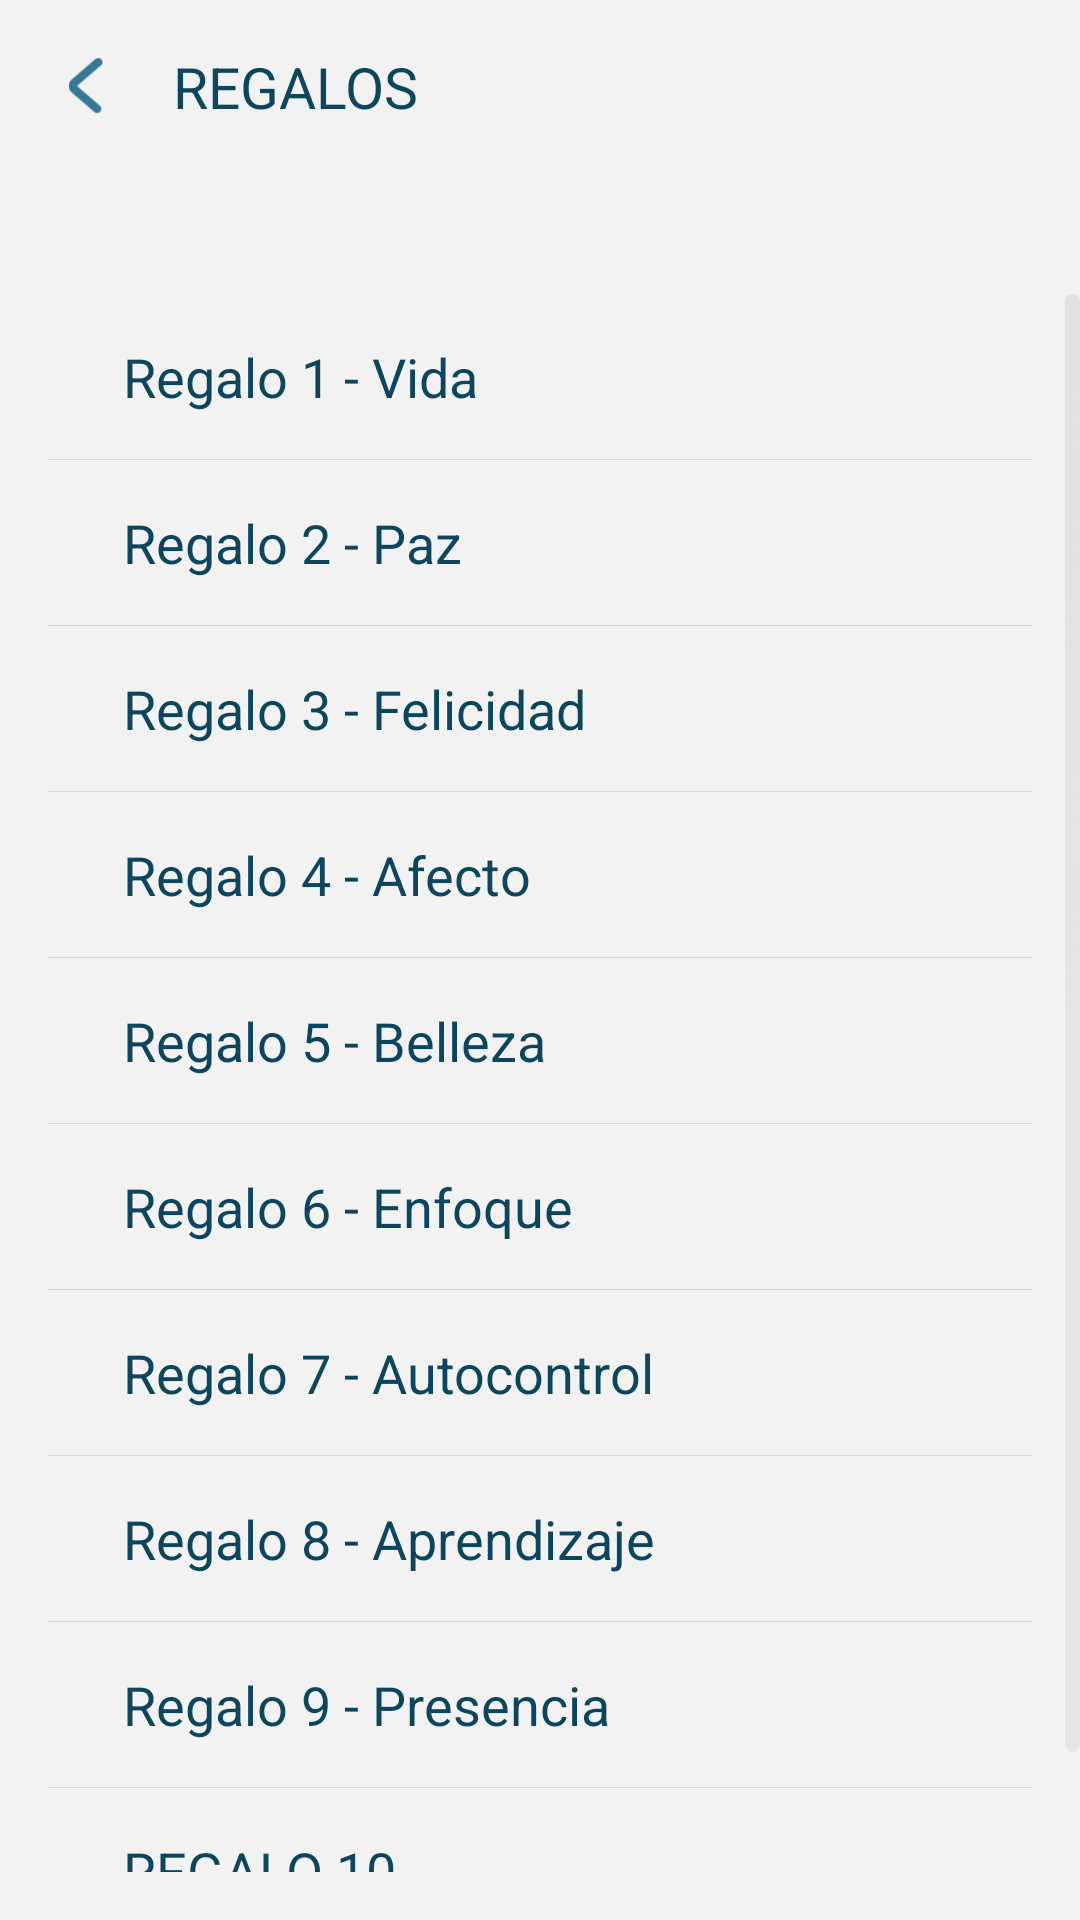

Write the Android layout XML for this screen, with the resource values it uses.
<!-- AndroidManifest.xml: application theme AppTheme -->
<!-- res/layout/activity_regalos.xml -->
<?xml version="1.0" encoding="utf-8"?>
<RelativeLayout xmlns:android="http://schemas.android.com/apk/res/android"
    android:layout_width="match_parent"
    android:layout_height="match_parent"
   
    android:background="#f2f2f2"
    android:orientation="vertical" >
    <LinearLayout
                    android:id="@+id/id_regalos_header"
        
	    android:layout_width="match_parent"
	    android:layout_height="wrap_content"
	     android:paddingLeft="@dimen/activity_horizontal_margin"
   		 android:paddingRight="@dimen/activity_horizontal_margin"
   		  android:paddingBottom="@dimen/activity_vertical_margin"   
    android:paddingTop="@dimen/activity_vertical_margin"
	    android:orientation="horizontal">
	     <LinearLayout
			    android:layout_width="57dp"
			    android:layout_height="25dp"
	    	    android:id="@+id/id_regalos_atras"
	    	    android:layout_marginLeft="-16dp"
	    	    android:gravity="center"    	    	    
			    android:orientation="horizontal">
	    	 <ImageView
		        android:layout_width="wrap_content"
		        android:layout_height="19dp"
		        android:src="@drawable/atras_ico_blue"/>
    	 </LinearLayout>
        <TextView
            android:id="@+id/id_regalos_inicio"
	        android:layout_width="wrap_content"
	        android:layout_height="25dp"
	        android:gravity="center"
	        android:textSize="19sp"
	        android:textColor="#0c465e"
	        android:text="REGALOS" />
    
    </LinearLayout>
    <ScrollView
	    android:layout_width="match_parent"
	    android:layout_height="wrap_content"	
	    android:layout_below="@+id/id_regalos_header"
	    android:scrollbarThumbVertical="@drawable/scrollbar"	  
	     android:paddingBottom="@dimen/activity_vertical_margin"   
   		 android:paddingTop="@dimen/activity_vertical_margin"     
	    android:layout_marginTop="25dp">
    <LinearLayout
	    android:layout_width="match_parent"
	    android:layout_height="wrap_content"
	    android:paddingLeft="@dimen/activity_horizontal_margin"
    android:paddingRight="@dimen/activity_horizontal_margin"
	    android:orientation="vertical">
      <TextView
            android:id="@+id/id_regalos_regalo1"
	        android:layout_width="match_parent"
	        android:layout_height="55dp"
	        android:gravity="center_vertical"
	        android:layout_marginLeft="25dp"
	        android:textSize="18sp"
	        android:textColor="#0c465e"
	        android:text="Regalo 1 - Vida"/>
      
      <View 
          android:id="@+id/id_regalos_view1"
          android:layout_width="match_parent"
	        android:layout_height="1px"
	        
	        android:background="#d8d8d8"/>
       <TextView
            android:id="@+id/id_regalos_regalo2"
	        android:layout_width="match_parent"
	        android:layout_height="55dp"
	        android:gravity="center_vertical"
	        android:layout_marginLeft="25dp"
	        android:textSize="18sp"
	        android:textColor="#0c465e"
	        android:text="Regalo 2 - Paz"/>
      
      <View          android:id="@+id/id_regalos_view2"
           
          android:layout_width="match_parent"
	        android:layout_height="1px"
	        android:background="#d8d8d8"/>
       <TextView
            android:id="@+id/id_regalos_regalo3"
	        android:layout_width="match_parent"
	        android:layout_height="55dp"
	        android:gravity="center_vertical"
	        android:layout_marginLeft="25dp"
	        android:textSize="18sp"
	        android:textColor="#0c465e"
	        android:text="Regalo 3 - Felicidad"/>
      
      <View           android:id="@+id/id_regalos_view3"
          android:layout_width="match_parent"
	        android:layout_height="1px"
	        android:background="#d8d8d8"/>
       <TextView
            android:id="@+id/id_regalos_regalo4"
	        android:layout_width="match_parent"
	        android:layout_height="55dp"
	        android:gravity="center_vertical"
	        android:layout_marginLeft="25dp"
	        android:textSize="18sp"
	        android:textColor="#0c465e"
	        android:text="Regalo 4 - Afecto"/>
      
      <View           android:id="@+id/id_regalos_view4"
          android:layout_width="match_parent"
	        android:layout_height="1px"
	        android:background="#d8d8d8"/>
       <TextView
            android:id="@+id/id_regalos_regalo5"
	        android:layout_width="match_parent"
	        android:layout_height="55dp"
	        android:gravity="center_vertical"
	        android:layout_marginLeft="25dp"
	        android:textSize="18sp"
	        android:textColor="#0c465e"
	        android:text="Regalo 5 - Belleza"/>
      
      <View           android:id="@+id/id_regalos_view5"
          android:layout_width="match_parent"
	        android:layout_height="1px"
	        android:background="#d8d8d8"/>
       <TextView
            android:id="@+id/id_regalos_regalo6"
	        android:layout_width="match_parent"
	        android:layout_height="55dp"
	        android:gravity="center_vertical"
	        android:layout_marginLeft="25dp"
	        android:textSize="18sp"
	        android:textColor="#0c465e"
	        android:text="Regalo 6 - Enfoque"/>
      
      <View           android:id="@+id/id_regalos_view6"
          android:layout_width="match_parent"
	        android:layout_height="1px"
	        android:background="#d8d8d8"/>
       <TextView
            android:id="@+id/id_regalos_regalo7"
	        android:layout_width="match_parent"
	        android:layout_height="55dp"
	        android:gravity="center_vertical"
	        android:layout_marginLeft="25dp"
	        android:textSize="18sp"
	        android:textColor="#0c465e"
	        android:text="Regalo 7 - Autocontrol"/>
      
      <View           android:id="@+id/id_regalos_view7"
          android:layout_width="match_parent"
	        android:layout_height="1px"
	        android:background="#d8d8d8"/>
       <TextView
            android:id="@+id/id_regalos_regalo8"
	        android:layout_width="match_parent"
	        android:layout_height="55dp"
	        android:gravity="center_vertical"
	        android:layout_marginLeft="25dp"
	        android:textSize="18sp"
	        android:textColor="#0c465e"
	        android:text="Regalo 8 - Aprendizaje"/>
      
      <View           android:id="@+id/id_regalos_view8"
          android:layout_width="match_parent"
	        android:layout_height="1px"
	        android:background="#d8d8d8"/>
       <TextView
            android:id="@+id/id_regalos_regalo9"
	        android:layout_width="match_parent"
	        android:layout_height="55dp"
	        android:gravity="center_vertical"
	        android:layout_marginLeft="25dp"
	        android:textSize="18sp"
	        android:textColor="#0c465e"
	        android:text="Regalo 9 - Presencia"/>
      
      <View           android:id="@+id/id_regalos_view9"
          android:layout_width="match_parent"
	        android:layout_height="1px"
	        android:background="#d8d8d8"/>
       <TextView
            android:id="@+id/id_regalos_regalo10"
	        android:layout_width="match_parent"
	        android:layout_height="55dp"
	        android:gravity="center_vertical"
	        android:layout_marginLeft="25dp"
	        android:textSize="18sp"
	        android:textColor="#0c465e"
	        android:text="REGALO 10"/>

		<TextView
			android:id="@+id/id_version"
			android:layout_width="50dp"
			android:layout_height="15dp"
			android:gravity="center_vertical"
			android:layout_marginTop="20dp"
			android:layout_marginLeft="25dp"
			android:textSize="10sp"
			android:layout_gravity="right"
			android:textColor="#0c465e"
			android:text="1.0"/>
	</LinearLayout>
</ScrollView>
<ImageView  android:id="@+id/id_regalos_img"
	        android:layout_width="match_parent"
	        android:layout_height="match_parent"
	        android:src="@drawable/regalo1"
	        android:visibility="gone"/>
</RelativeLayout>
<!-- resources referenced by this layout -->
<resources>
  <dimen name="activity_horizontal_margin">16dp</dimen>
  <dimen name="activity_vertical_margin">16dp</dimen>
  <!-- drawable atras_ico_blue: png bitmap (drawable-xhdpi, 3492 bytes) -->
  <!-- drawable regalo1: jpg bitmap (drawable-xhdpi, 144902 bytes) -->
  <!-- drawable scrollbar (drawable) -->
  <shape android:shape="rectangle"
      xmlns:android="http://schemas.android.com/apk/res/android">
      <gradient
           android:angle="45"
           android:centerColor="#65D3D3D3"
           android:endColor="#87D3D3D3"
           android:startColor="#65D3D3D3" />
      <corners android:radius="20dp" />
      <size android:width="5dp" />
  </shape>
  <style name="AppTheme" parent="AppBaseTheme">
          
      </style>
  <style name="AppBaseTheme" parent="android:Theme.Light">
          
      </style>
</resources>
